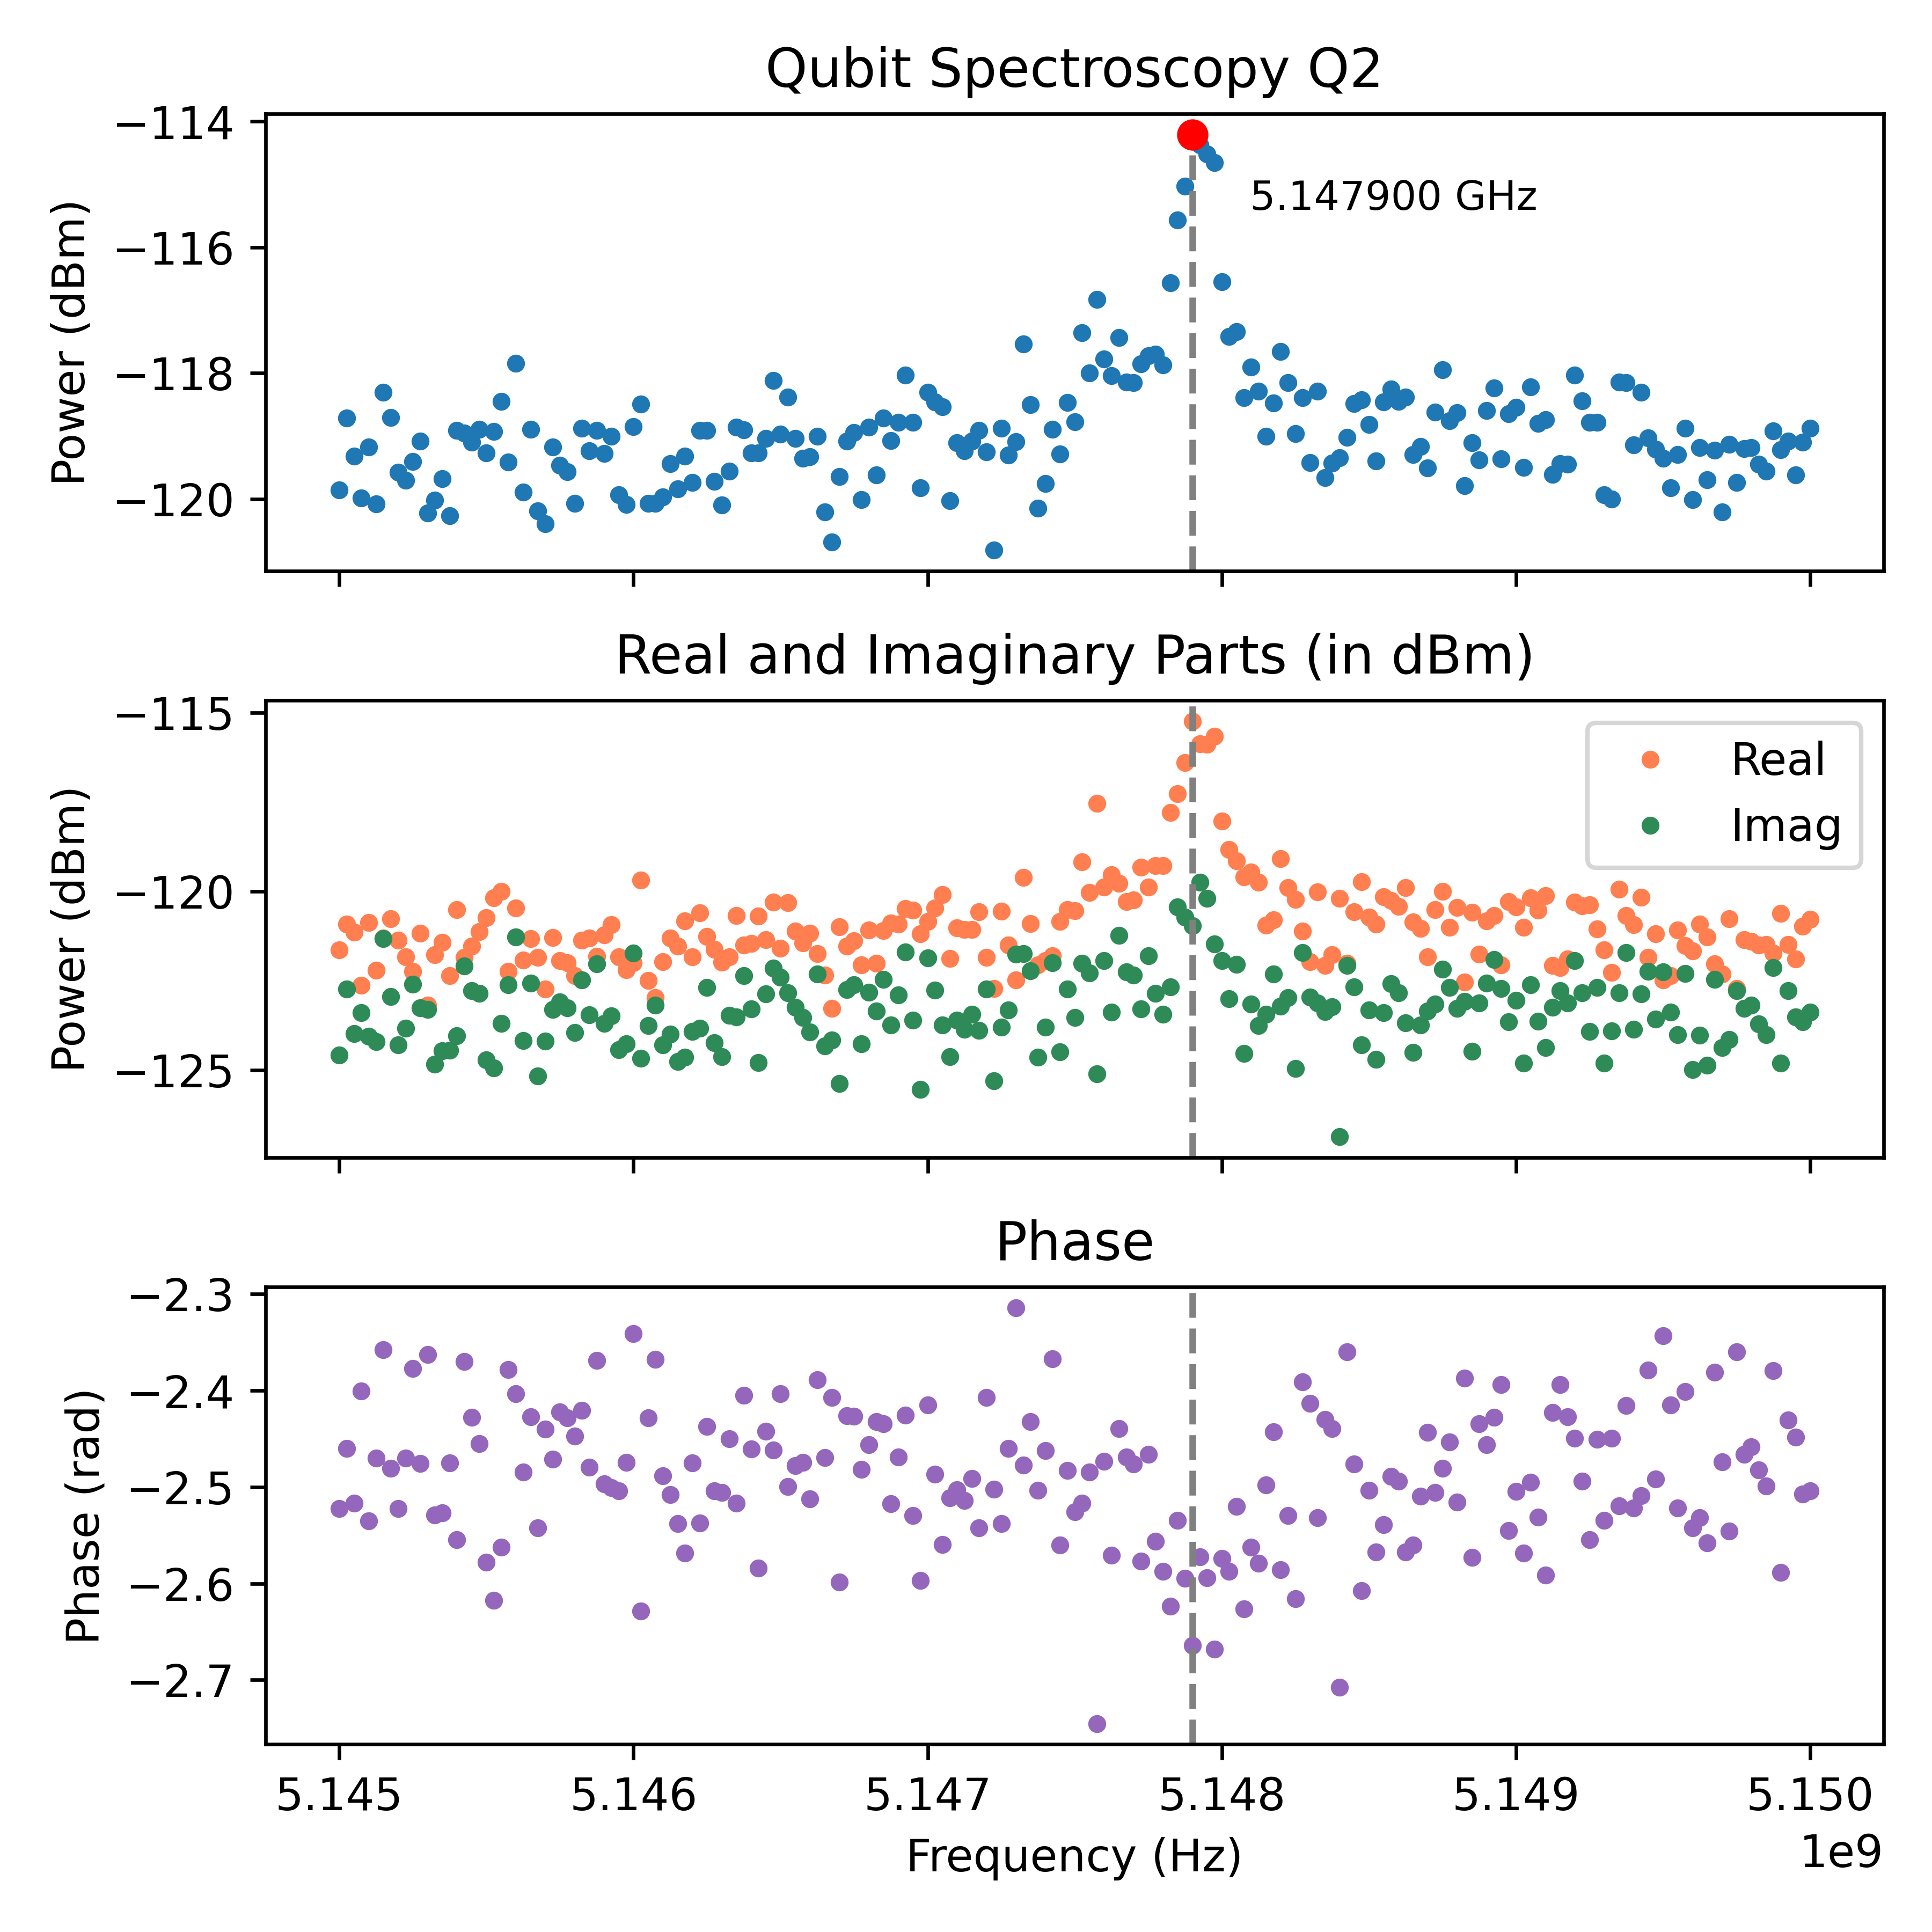

The file beside this chart, header and first rows:
Frequency_Hz, Amplitude_dBm, Real_dBm, Imag_dBm, Phase_rad
5145000000, -119.9, -121.6, -124.6, -2.522
5145025000, -118.7, -120.9, -122.7, -2.46
5145050000, -119.3, -121.1, -124, -2.517
5145075000, -120, -122.6, -123.4, -2.4
5145100000, -119.2, -120.9, -124.1, -2.535
5145125000, -120.1, -122.2, -124.2, -2.47
5145150000, -118.3, -121.3, -121.3, -2.357
5145175000, -118.7, -120.8, -122.9, -2.48
5145200000, -119.6, -121.4, -124.3, -2.522
5145225000, -119.7, -121.8, -123.8, -2.47
5145250000, -119.4, -122.2, -122.6, -2.377
5145275000, -119.1, -121.2, -123.3, -2.475
5145300000, -120.2, -123.2, -123.3, -2.363
5145325000, -120, -121.8, -124.8, -2.529
5145350000, -119.7, -121.4, -124.5, -2.527
5145375000, -120.3, -122.4, -124.4, -2.475
5145400000, -118.9, -120.5, -124, -2.555
5145425000, -119, -121.8, -122.1, -2.37
5145450000, -119.1, -121.5, -122.8, -2.428
5145475000, -118.9, -121.1, -122.8, -2.455
5145500000, -119.3, -120.7, -124.7, -2.578
5145525000, -118.9, -120.2, -124.9, -2.617
5145550000, -118.5, -120, -123.7, -2.563
5145575000, -119.4, -122.2, -122.6, -2.378
5145600000, -117.8, -120.5, -121.3, -2.404
5145625000, -119.9, -121.9, -124.2, -2.484
5145650000, -118.9, -121.3, -122.6, -2.427
5145675000, -120.2, -121.8, -125.2, -2.542
5145700000, -120.4, -122.7, -124.2, -2.44
5145725000, -119.2, -121.3, -123.3, -2.471
5145750000, -119.5, -121.9, -123.1, -2.422
5145775000, -119.6, -122, -123.3, -2.428
5145800000, -120.1, -122.4, -123.9, -2.447
5145825000, -118.9, -121.4, -122.5, -2.42
5145850000, -119.2, -121.3, -123.5, -2.479
5145875000, -118.9, -121.8, -122, -2.369
5145900000, -119.3, -121.2, -123.7, -2.497
5145925000, -119, -120.9, -123.5, -2.501
5145950000, -119.9, -121.8, -124.4, -2.504
5145975000, -120.1, -122.2, -124.3, -2.475
5146000000, -118.9, -122, -121.7, -2.341
5146025000, -118.5, -119.7, -124.7, -2.628
5146050000, -120.1, -122.5, -123.8, -2.428
5146075000, -120.1, -123, -123.2, -2.368
5146100000, -120, -122, -124.3, -2.489
5146125000, -119.4, -121.3, -124, -2.508
5146150000, -119.8, -121.5, -124.8, -2.538
5146175000, -119.3, -120.8, -124.6, -2.568
5146200000, -119.7, -121.8, -123.9, -2.475
5146225000, -118.9, -120.6, -123.8, -2.538
5146250000, -118.9, -121.3, -122.7, -2.437
5146275000, -119.7, -121.6, -124.2, -2.504
5146300000, -120.1, -122, -124.6, -2.506
5146325000, -119.6, -121.8, -123.5, -2.45
5146350000, -118.9, -120.7, -123.5, -2.517
5146375000, -118.9, -121.5, -122.4, -2.405
5146400000, -119.3, -121.5, -123.3, -2.461
5146425000, -119.3, -120.7, -124.8, -2.584
5146450000, -119, -121.4, -122.9, -2.442
5146475000, -118.1, -120.3, -122.1, -2.462
... 141 more rows
